Image classification data set "Fruit-Image-Recognition" (DuyToanIT/Fruit-Image-Recognition on GitHub). Class labels (5): ambarella, carrot, grape, mangosteen, persimmon.

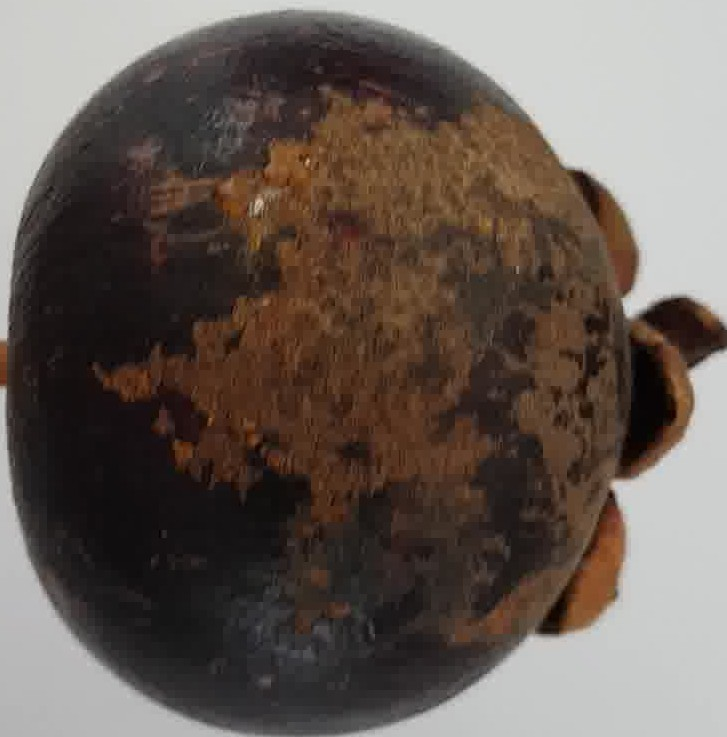
Label: mangosteen

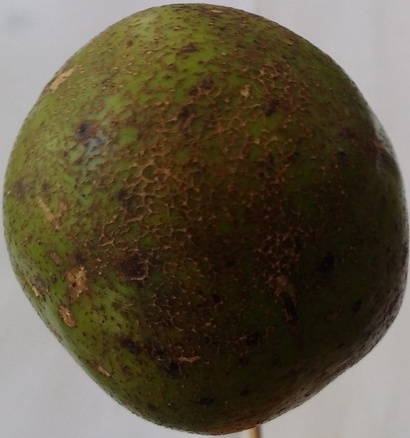
Label: ambarella

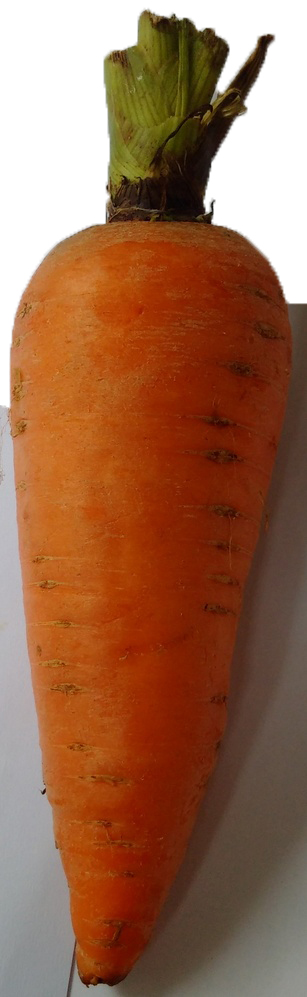
Label: carrot

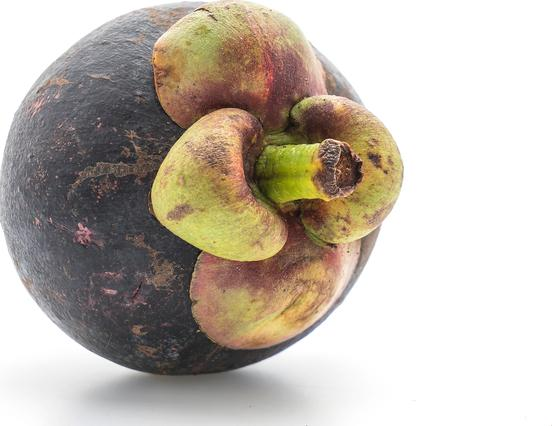
Label: mangosteen

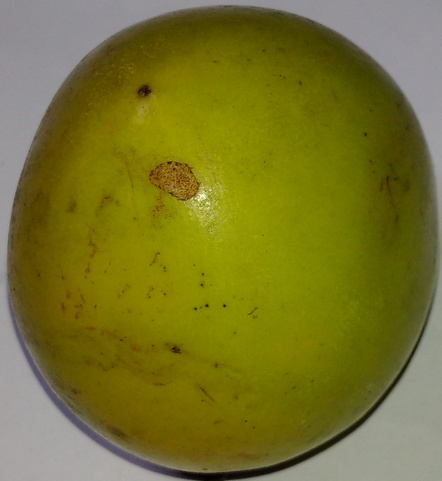
Label: persimmon

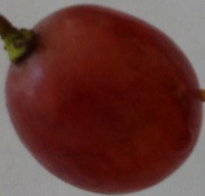
Label: grape
